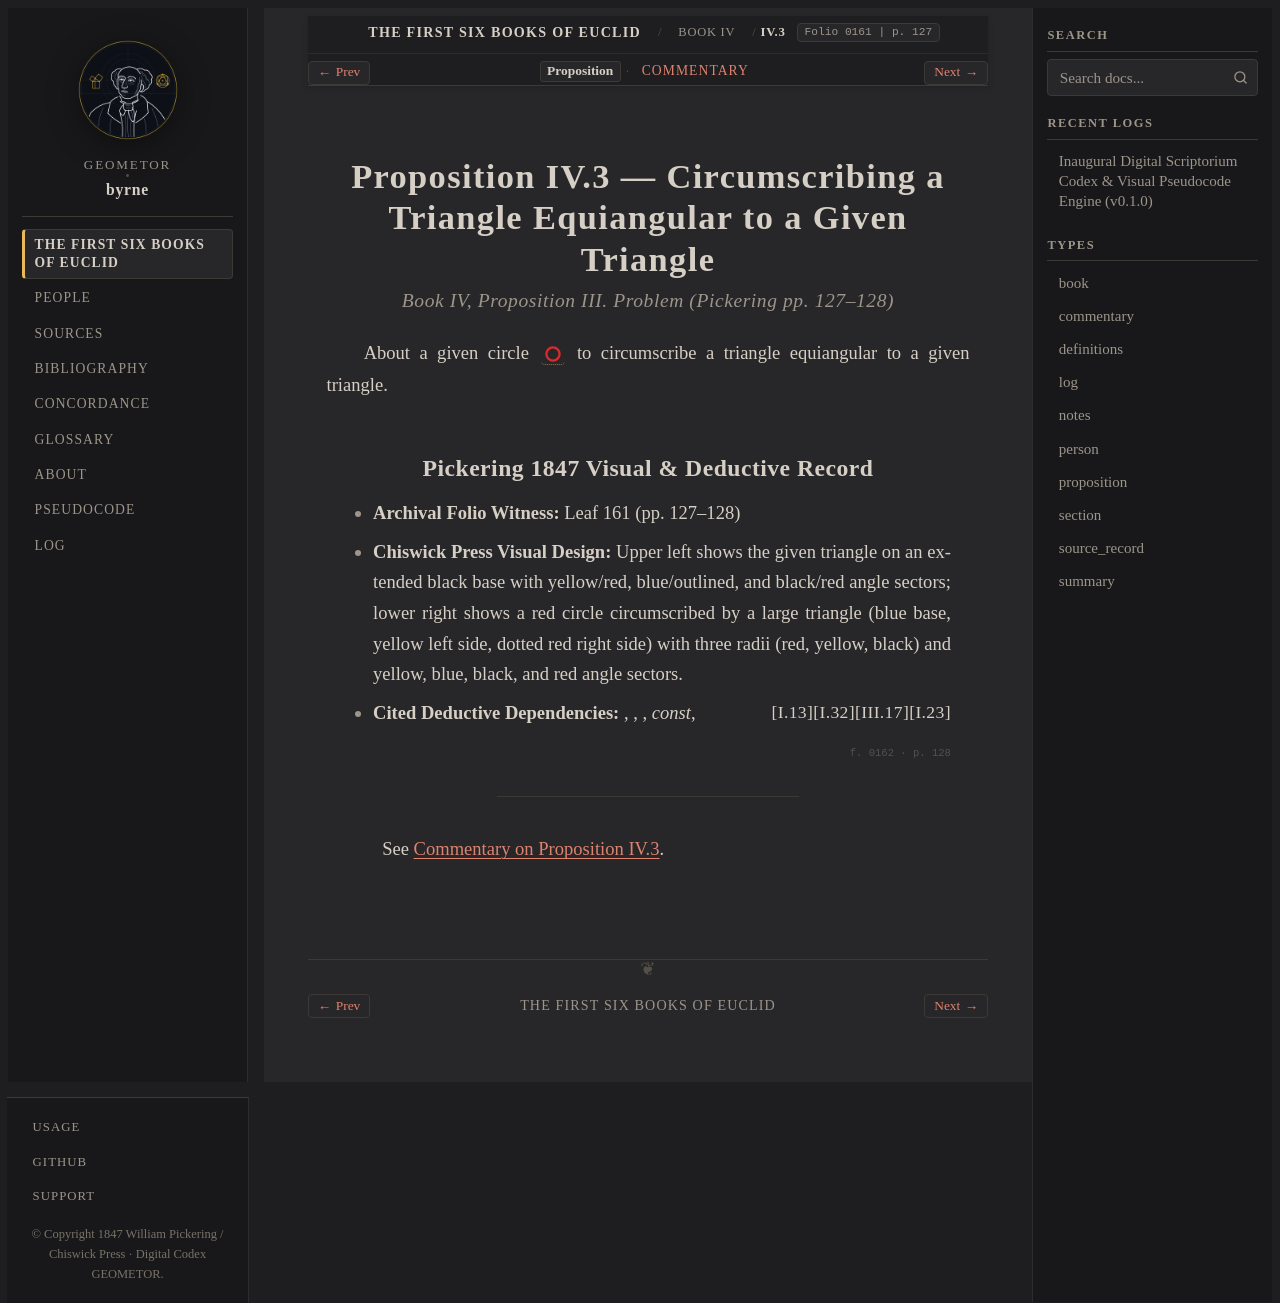

repository: geometor/byrne · page: coloured_euclid/book-iv/03/index.html · generator: sphinx

:canonical_id: IV.3
:book: IV
:proposition: 3
:order: 3
:type: proposition
:title: Proposition IV.3 — Circumscribing a Triangle Equiangular to a Given Triangle
:folio: 0161
:page: 127

.. _byrne-iv-3:

.. folio:: 0161
   :page: 127

Proposition IV.3 — Circumscribing a Triangle Equiangular to a Given Triangle
============================================================================

.. rubric:: Book IV, Proposition III. Problem (*Pickering pp. 127–128*)

About a given circle :byrne-circle:`red` to circumscribe a triangle equiangular to a given triangle.

Pickering 1847 Visual & Deductive Record
----------------------------------------

* **Archival Folio Witness:** Leaf 161 (pp. 127–128)
* **Chiswick Press Visual Design:** Upper left shows the given triangle on an extended black base with yellow/red, blue/outlined, and black/red angle sectors; lower right shows a red circle circumscribed by a large triangle (blue base, yellow left side, dotted red right side) with three radii (red, yellow, black) and yellow, blue, black, and red angle sectors.
* **Cited Deductive Dependencies:** :just:`I.23`, :just:`III.17`, :just:`I.32`, *const*, :just:`I.13`

.. folio:: 0162
   :page: 128

----

See :ref:`Commentary on Proposition IV.3 <byrne-iv-3-commentary>`.

.. toctree::
   :hidden:

   commentary
